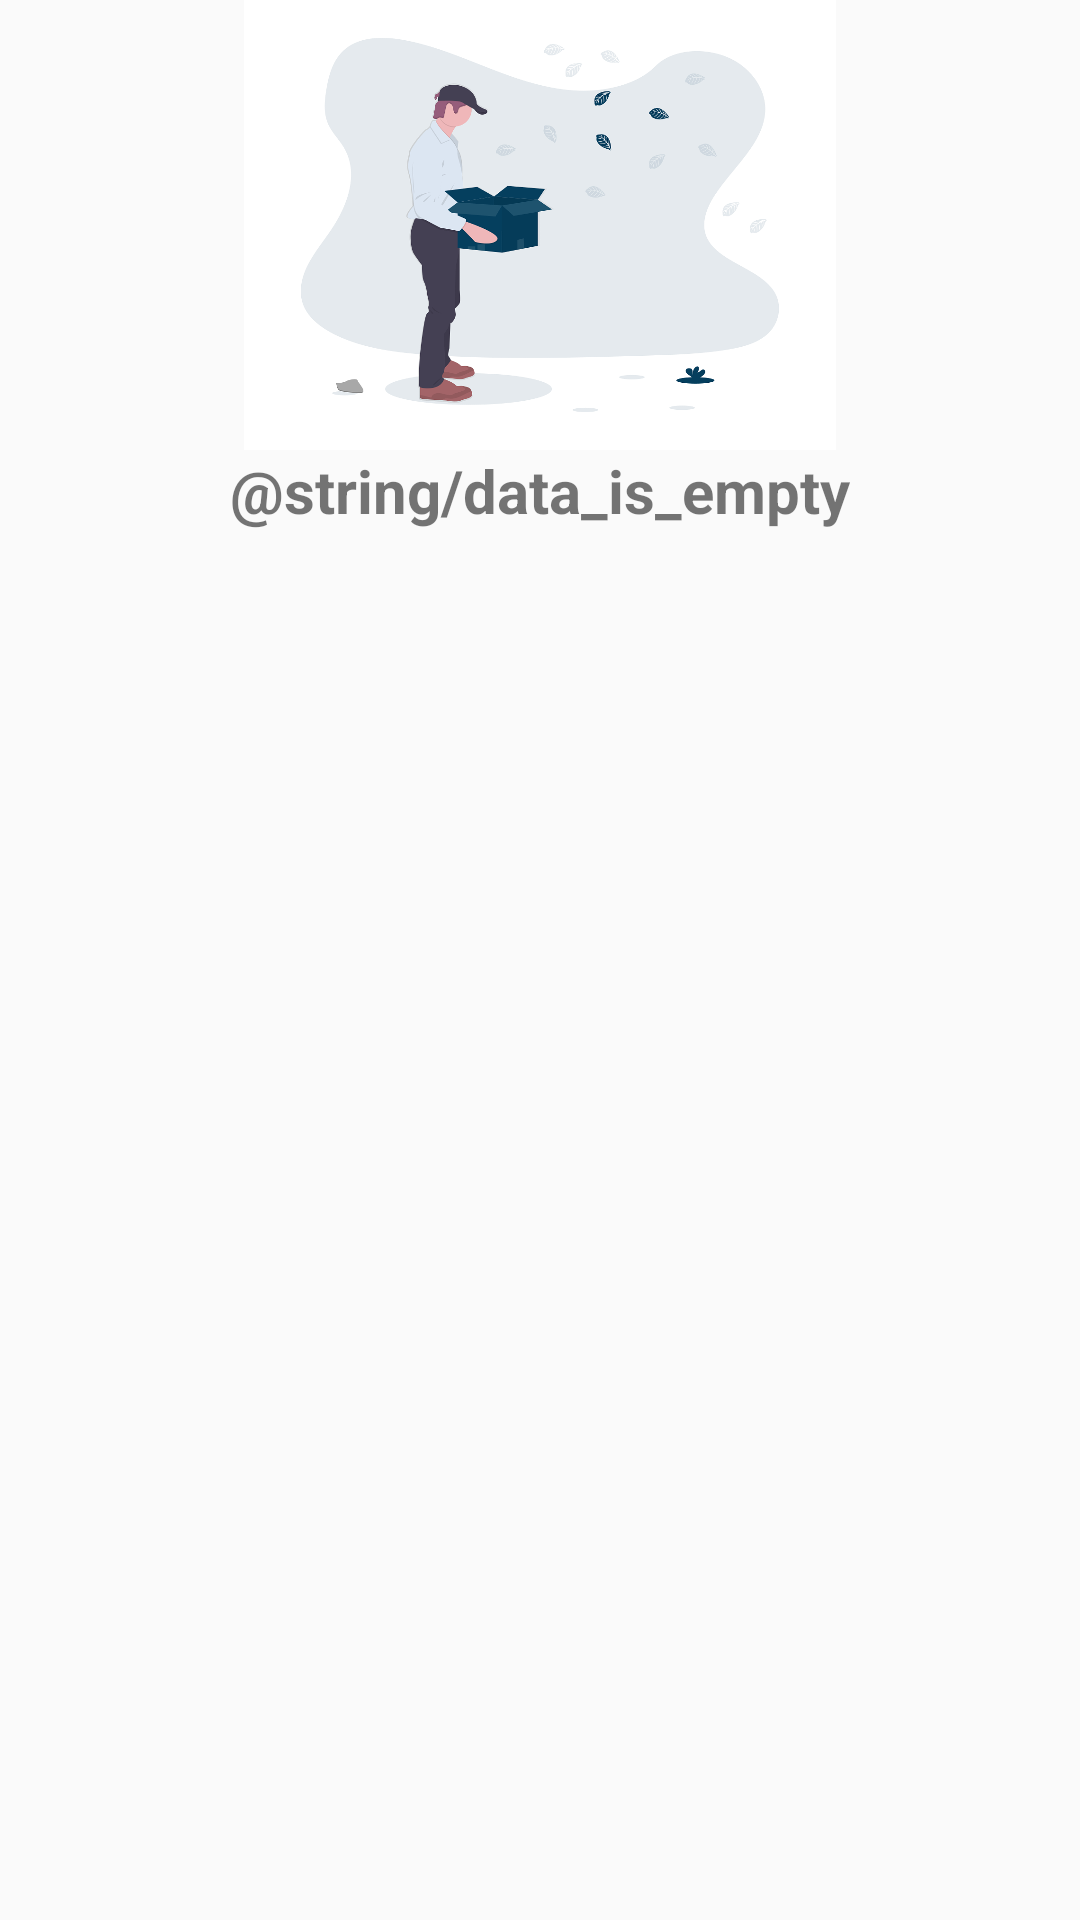

Write the Android layout XML for this screen, with the resource values it uses.
<!-- AndroidManifest.xml: application theme AppTheme -->
<!-- res/layout/component_empty.xml -->
<?xml version="1.0" encoding="utf-8"?>
<LinearLayout xmlns:android="http://schemas.android.com/apk/res/android"
              xmlns:tools="http://schemas.android.com/tools"
              android:orientation="vertical"
              android:layout_width="match_parent"
              android:layout_height="match_parent"
              android:layout_marginBottom="20dp"
              tools:ignore="UseCompoundDrawables">

    <ImageView
            android:id="@+id/image_error"
            android:src="@drawable/empty"
            android:contentDescription="@null"
            android:layout_gravity="center_horizontal"
            android:layout_width="match_parent"
            android:layout_height="150dp"/>
    <TextView
            android:id="@+id/text_error"
            android:layout_width="wrap_content"
            android:layout_height="wrap_content"
            android:layout_gravity="center_horizontal"
            android:text="@string/data_is_empty"
            android:textSize="20sp"
            android:textStyle="bold"
    />
</LinearLayout>
<!-- resources referenced by this layout -->
<resources>
  <!-- drawable empty: png bitmap (drawable, 97193 bytes) -->
  <string name="data_is_empty">Data tidak Tersedia</string>
  <style name="AppTheme" parent="Theme.AppCompat.Light.DarkActionBar">
          
          <item name="colorPrimary">@color/colorPrimary</item>
          <item name="colorPrimaryDark">@color/colorPrimaryDark</item>
          <item name="colorAccent">@color/colorAccent</item>
          <item name="windowActionBar">false</item>
          <item name="windowNoTitle">true</item>
          <item name="android:statusBarColor">@color/colorPrimaryDark</item>
          <item name="android:navigationBarColor">@color/colorBackgroundPrimary</item>
          <item name="android:windowLightStatusBar" tools:targetApi="m">false</item>
          <item name="android:windowLightNavigationBar" tools:targetApi="o_mr1">true</item>
      </style>
  <color name="colorPrimary">#FFFFFF</color>
  <color name="colorPrimaryDark">#053F5E</color>
  <color name="colorAccent">#FFD700</color>
  <color name="colorBackgroundPrimary">#F7F7F7</color>
</resources>
